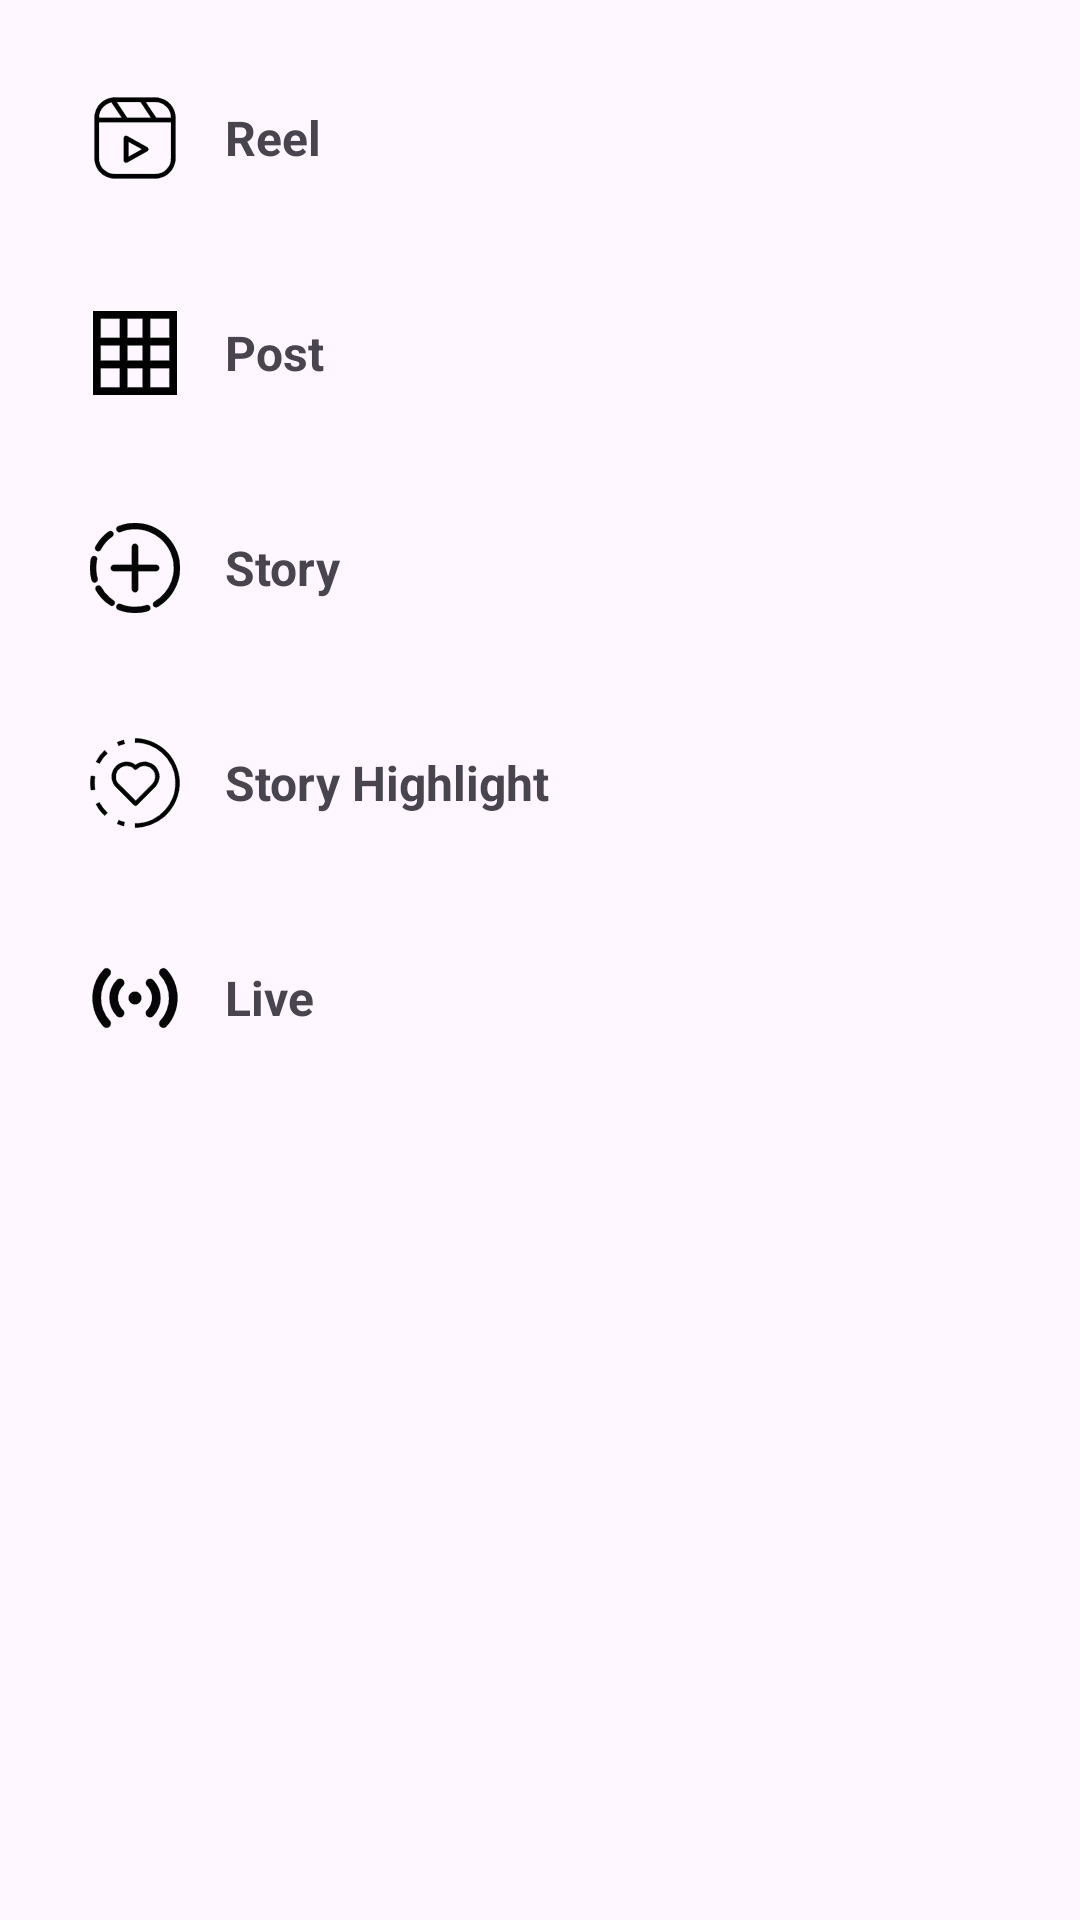

Android layout source for this screen:
<!-- AndroidManifest.xml: application theme Theme.InstagramClone -->
<!-- res/layout/fragment_add.xml -->
<?xml version="1.0" encoding="utf-8"?>
<LinearLayout xmlns:android="http://schemas.android.com/apk/res/android"
    xmlns:tools="http://schemas.android.com/tools"
    android:layout_width="match_parent"
    android:layout_height="wrap_content"
    android:orientation="vertical"
    android:padding="10dp"
    tools:context=".fragments.AddFragment">


    <LinearLayout
        android:id="@+id/reel"
        android:layout_width="match_parent"
        android:layout_height="wrap_content"
        android:layout_margin="15dp"
        android:orientation="horizontal">

        <ImageView
            android:id="@+id/imageView"
            android:layout_width="40dp"
            android:layout_height="match_parent"
            android:src="@drawable/reel_icon"
            android:padding="2dp"
            />

        <TextView
            android:id="@+id/textView"
            android:layout_width="wrap_content"
            android:layout_height="wrap_content"
            android:layout_weight="1"
            android:text="Reel"
            android:textSize="16sp"
            android:layout_margin="10dp"
            android:gravity="center_vertical"
            android:textStyle="bold"/>

    </LinearLayout>

    <LinearLayout
        android:id="@+id/post"
        android:layout_width="match_parent"
        android:layout_height="wrap_content"
        android:layout_margin="15dp"
        android:orientation="horizontal">

        <ImageView
            android:id="@+id/imageView2"
            android:layout_width="40dp"
            android:layout_height="match_parent"
            android:src="@drawable/my_post"
            android:padding="6dp"
            />

        <TextView
            android:id="@+id/textView2"
            android:layout_width="wrap_content"
            android:layout_height="wrap_content"
            android:layout_weight="1"
            android:text="Post"
            android:textSize="16sp"
            android:layout_margin="10dp"
            android:gravity="center_vertical"
            android:textStyle="bold"/>

    </LinearLayout>

    <LinearLayout
        android:id="@+id/story"
        android:layout_width="match_parent"
        android:layout_height="wrap_content"
        android:layout_margin="15dp"
        android:orientation="horizontal">

        <ImageView
            android:id="@+id/imageView3"
            android:layout_width="40dp"
            android:layout_height="match_parent"
            android:src="@drawable/add_story"
            android:padding="5dp"
            />

        <TextView
            android:id="@+id/textView3"
            android:layout_width="wrap_content"
            android:layout_height="wrap_content"
            android:layout_weight="1"
            android:text="Story"
            android:textSize="16sp"
            android:layout_margin="10dp"
            android:gravity="center_vertical"
            android:textStyle="bold"/>

    </LinearLayout>

    <LinearLayout
        android:id="@+id/story_highlight"
        android:layout_width="match_parent"
        android:layout_height="wrap_content"
        android:layout_margin="15dp"
        android:orientation="horizontal">

        <ImageView
            android:id="@+id/imageView4"
            android:layout_width="40dp"
            android:layout_height="match_parent"
            android:src="@drawable/story_highlight"
            android:padding="3dp"
            />

        <TextView
            android:id="@+id/textView4"
            android:layout_width="wrap_content"
            android:layout_height="wrap_content"
            android:layout_weight="1"
            android:text="Story Highlight"
            android:textSize="16sp"
            android:layout_margin="10dp"
            android:gravity="center_vertical"
            android:textStyle="bold"/>

    </LinearLayout>

    <LinearLayout
        android:id="@+id/live"
        android:layout_width="match_parent"
        android:layout_height="wrap_content"
        android:layout_margin="15dp"
        android:orientation="horizontal">

        <ImageView
            android:id="@+id/imageView5"
            android:layout_width="40dp"
            android:layout_height="match_parent"
            android:src="@drawable/go_live"
            android:padding="3dp"
            />

        <TextView
            android:id="@+id/textView5"
            android:layout_width="wrap_content"
            android:layout_height="wrap_content"
            android:layout_weight="1"
            android:text="Live"
            android:textSize="16sp"
            android:layout_margin="10dp"
            android:gravity="center_vertical"
            android:textStyle="bold"/>

    </LinearLayout>

</LinearLayout>
<!-- resources referenced by this layout -->
<resources>
  <!-- drawable add_story: vector/xml drawable (drawable, 3691 chars, omitted) -->
  <!-- drawable go_live: vector/xml drawable (drawable, 3150 chars, omitted) -->
  <!-- drawable my_post: vector/xml drawable (drawable, 3413 chars, omitted) -->
  <!-- drawable reel_icon: vector/xml drawable (drawable, 45644 chars, omitted) -->
  <!-- drawable story_highlight: vector/xml drawable (drawable, 77391 chars, omitted) -->
  <style name="Theme.InstagramClone" parent="Base.Theme.InstagramClone" />
  <style name="Base.Theme.InstagramClone" parent="Theme.Material3.DayNight.NoActionBar">
          
          
          <item name="android:statusBarColor">@android:color/transparent</item>
      </style>
</resources>
